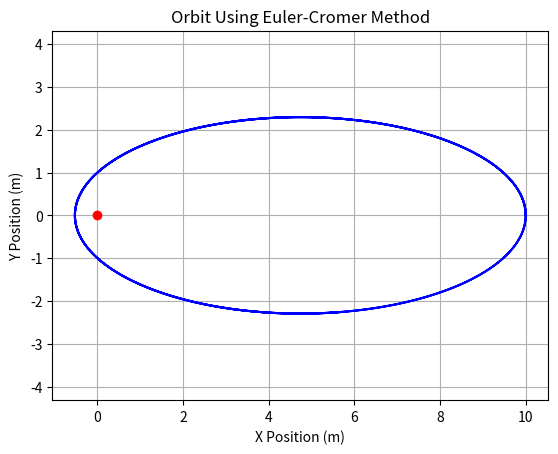

This chart was generated by the following Python code:
import numpy as np
import matplotlib.pyplot as plt
from scipy.integrate import solve_ivp

#Constants From previous problem. 

x_0=10
yv_0= 1/10
h=x_0*yv_0
Energy_0= 1/2*yv_0**2-1/x_0
a= -1/(2*Energy_0)
p=h**2
# Constants for integration
dt = p/500
T= 10
steps = 100000 #int(T / dt)
G= 1 # simplified gravitational constant.
m=1 # simplified mass of body.
e=np.sqrt(1-p/a)
theta= 0  
radius = np.sqrt(x_0**2 + 0**2)  # Initial radius
r_minus = p/(1-e*np.cos(theta))
Acceleration_x= G*m/r_minus**2
Acceleration_y= G*m/r_minus**2

#Initial conditions
x = [x_0]
y = [0]
v_y = [yv_0]
v_x=[0]


# Euler-Cromer Integration
for i in range(steps):
    if (x[i] > 0):
        Acceleration_x = (G * m / radius**2) * np.cos(theta)
        Acceleration_y = (G * m / radius**2) * np.sin(theta)
        v_x.append((v_x[i]) - Acceleration_x * dt)
        v_y.append((v_y[i]) -Acceleration_y * dt)
        x.append(x[i] + v_x[i+1] * dt)
        y.append(y[i] + v_y[i+1] * dt)
        theta= np.arctan(y[i+1]/x[i+1])  # Update theta based on new position
        radius = np.sqrt(x[i+1]**2 + y[i+1]**2)

    elif (x[i] <= 0):
        Acceleration_x = (G * m / radius**2) * np.cos(theta)
        Acceleration_y = (G * m / radius**2) * np.sin(theta)
        v_x.append((v_x[i]) - Acceleration_x * dt)
        v_y.append((v_y[i]) - Acceleration_y * dt)
        x.append(x[i] + v_x[i+1] * dt)
        y.append(y[i] + v_y[i+1] * dt)
        theta = np.arctan(y[i+1]/x[i+1])+np.pi  # Update theta based on new position
        radius = np.sqrt(x[i+1]**2 + y[i+1]**2)
# Plot
plt.plot(x, y, label='Orbit', color='blue')
plt.plot(0,0, 'ro', label='Central Body')  # Central body at origin
plt.title("Orbit Using Euler-Cromer Method")
plt.xlabel("X Position (m)")
plt.ylabel("Y Position (m)")
plt.grid(True)
plt.axis('equal')
plt.show()

